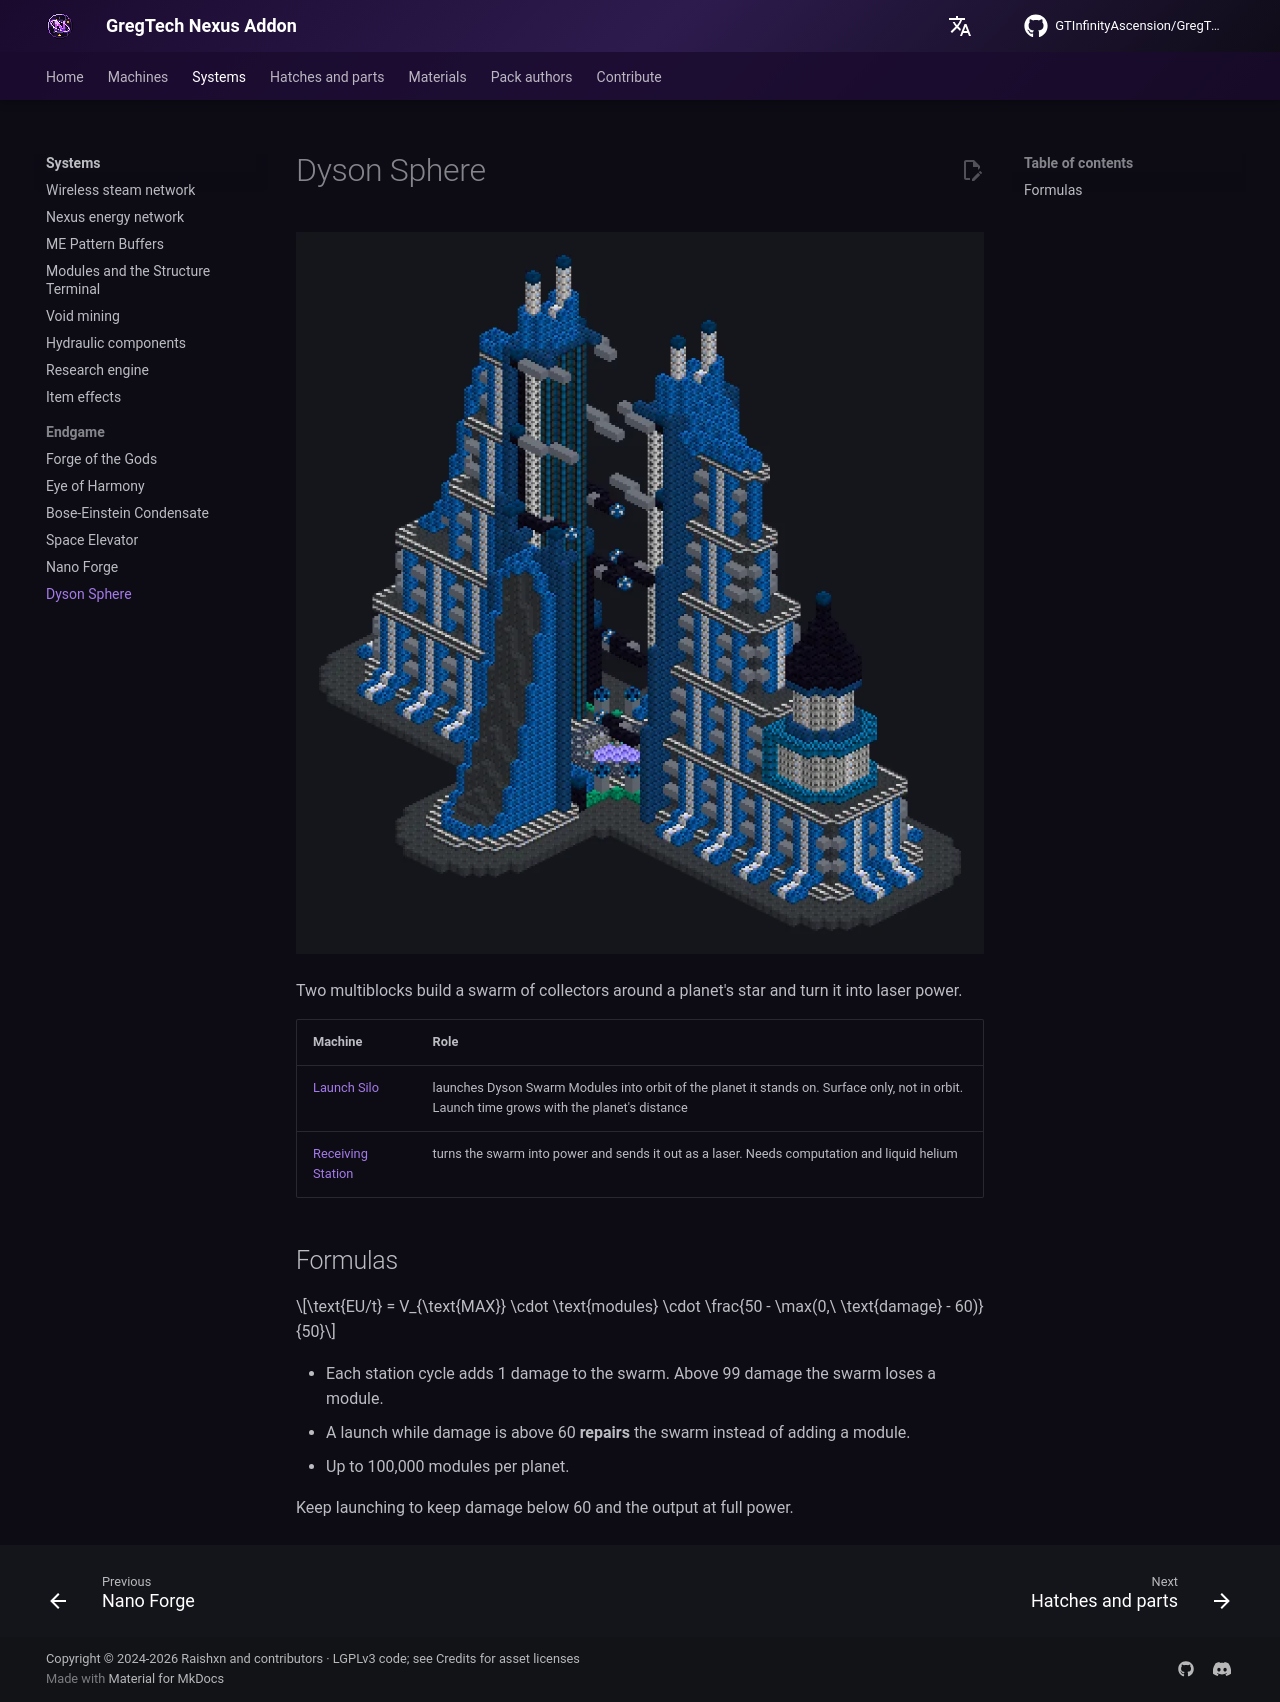

repository: GTInfinityAscension/GregTech-Nexus-Addon · page: gameplay/systems/dyson-sphere/index.html · generator: mkdocs

# Dyson Sphere

![Dyson Sphere Launch Silo](../../assets/machines/dyson_sphere_launch_silo.webp){ loading=lazy }

Two multiblocks build a swarm of collectors around a planet's star and turn it into laser power.

| Machine | Role |
|---|---|
| [Launch Silo](../machines/catalog/dyson_sphere_launch_silo.md) | launches Dyson Swarm Modules into orbit of the planet it stands on. Surface only, not in orbit. Launch time grows with the planet's distance |
| [Receiving Station](../machines/catalog/dyson_sphere_receiving_station.md) | turns the swarm into power and sends it out as a laser. Needs computation and liquid helium |

## Formulas

$$\text{EU/t} = V_{\text{MAX}} \cdot \text{modules} \cdot \frac{50 - \max(0,\ \text{damage} - 60)}{50}$$

- Each station cycle adds 1 damage to the swarm. Above 99 damage the swarm loses a module.
- A launch while damage is above 60 **repairs** the swarm instead of adding a module.
- Up to 100,000 modules per planet.

Keep launching to keep damage below 60 and the output at full power.
